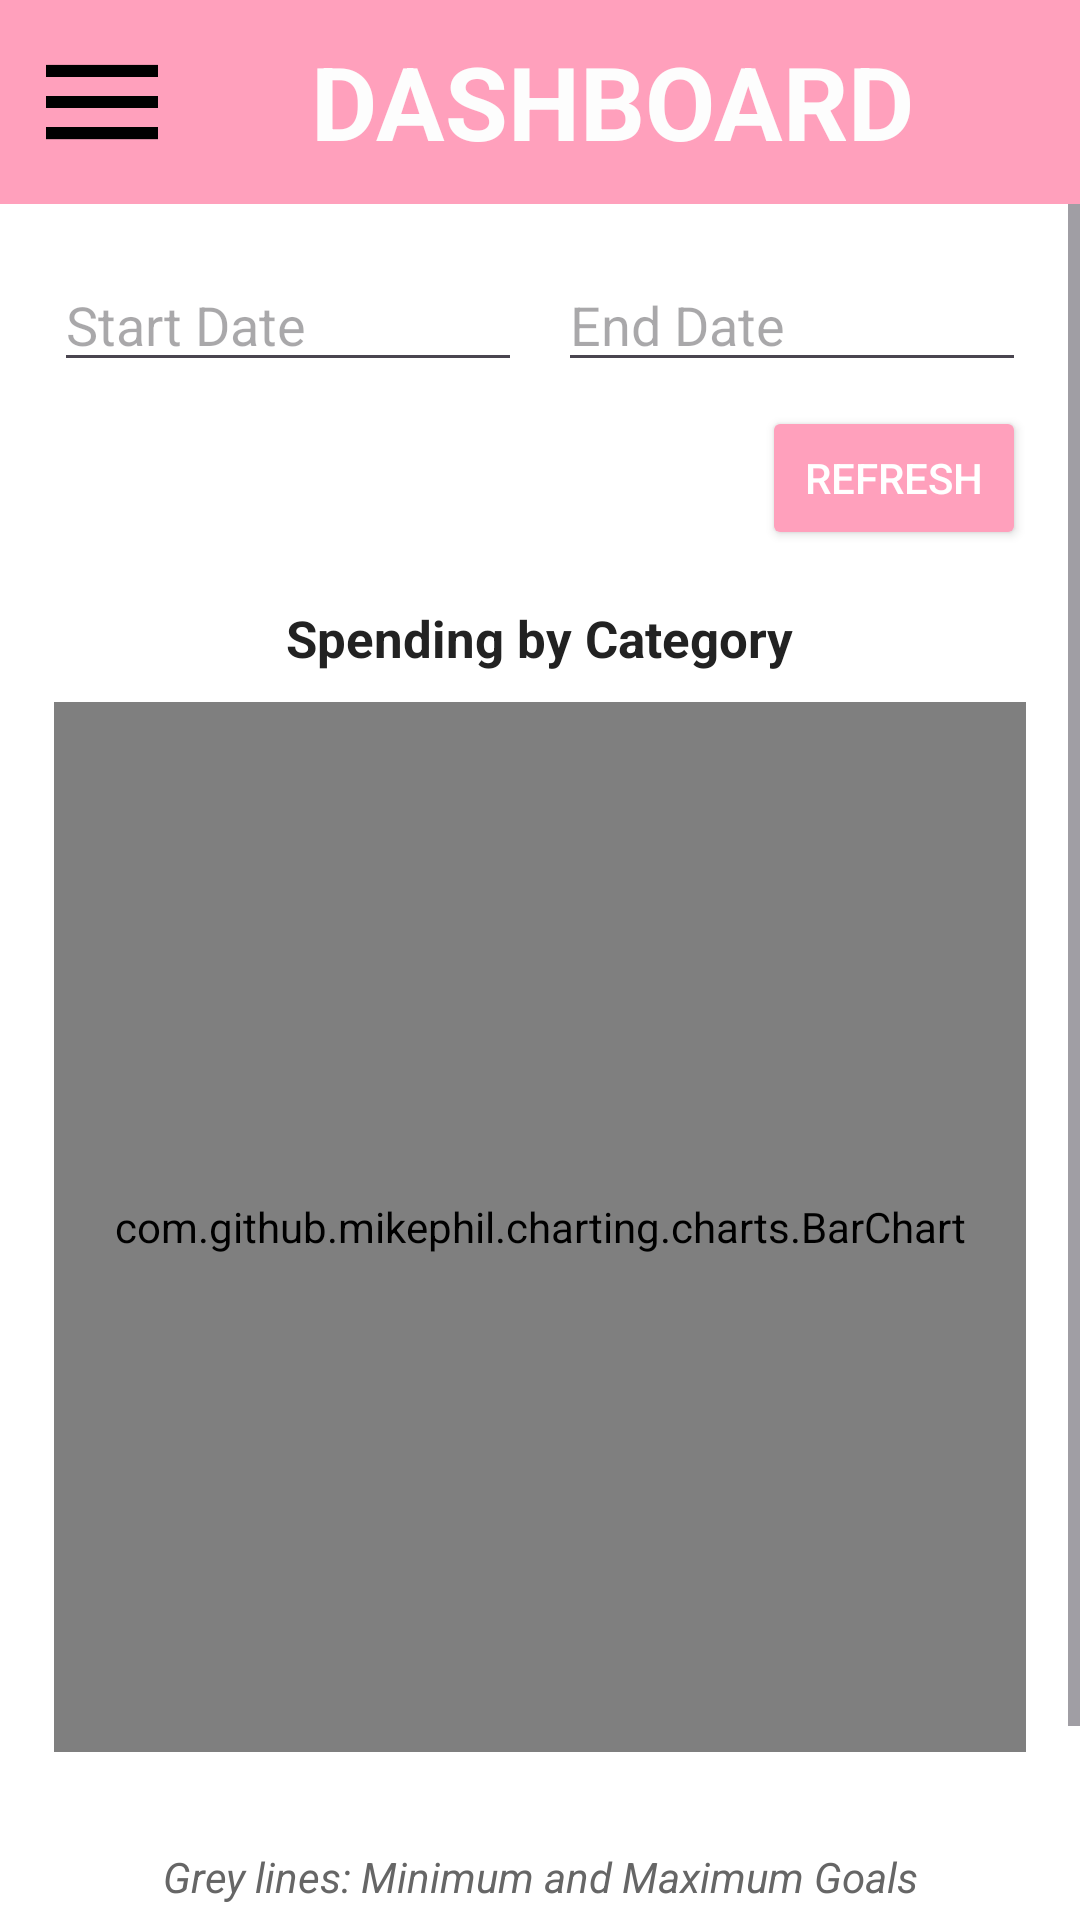

Write the Android layout XML for this screen, with the resource values it uses.
<!-- AndroidManifest.xml: application theme Theme.MoneyTrees1 -->
<!-- res/layout/activity_dashboard.xml -->
<?xml version="1.0" encoding="utf-8"?>
<LinearLayout xmlns:android="http://schemas.android.com/apk/res/android"
    android:id="@+id/dashboard_root"
    android:layout_width="match_parent"
    android:layout_height="match_parent"
    android:orientation="vertical"
    android:background="@android:color/white"
    android:fitsSystemWindows="true">

    
    <LinearLayout
        android:id="@+id/navigation_menu"
        android:layout_width="match_parent"
        android:layout_height="wrap_content"
        android:background="#FFA0BC"
        android:gravity="center"
        android:orientation="horizontal"
        android:padding="10dp">

        <ImageView
            android:id="@+id/nav_menu"
            android:layout_width="48dp"
            android:layout_height="48dp"
            android:clickable="true"
            android:contentDescription="Menu"
            android:src="@drawable/menu" />

        <TextView
            android:id="@+id/textView3"
            android:layout_width="0dp"
            android:layout_height="46dp"
            android:layout_weight="1"
            android:text="DASHBOARD"
            android:textAlignment="center"
            android:textColor="#FDFDFD"
            android:textSize="34sp"
            android:textStyle="bold" />
    </LinearLayout>

    <ScrollView
        android:layout_width="match_parent"
        android:layout_height="0dp"
        android:layout_weight="1"
        android:fillViewport="true">

        <LinearLayout
            android:id="@+id/dashboard_scroll_content"
            android:layout_width="match_parent"
            android:layout_height="wrap_content"
            android:orientation="vertical"
            android:padding="18dp">

            
            <LinearLayout
                android:layout_width="match_parent"
                android:layout_height="wrap_content"
                android:orientation="horizontal"
                android:gravity="center_vertical"
                android:weightSum="2">

                <EditText
                    android:id="@+id/et_start_date"
                    android:layout_width="0dp"
                    android:layout_height="wrap_content"
                    android:layout_weight="1"
                    android:hint="Start Date"
                    android:focusable="false"
                    android:inputType="none"
                    android:background="?android:attr/editTextBackground"/>

                <EditText
                    android:id="@+id/et_end_date"
                    android:layout_width="0dp"
                    android:layout_height="wrap_content"
                    android:layout_weight="1"
                    android:layout_marginStart="12dp"
                    android:hint="End Date"
                    android:focusable="false"
                    android:inputType="none"
                    android:background="?android:attr/editTextBackground"/>
            </LinearLayout>

            <Button
                android:id="@+id/btnRefresh"
                android:layout_width="wrap_content"
                android:layout_height="wrap_content"
                android:text="Refresh"
                android:layout_gravity="end"
                android:layout_marginTop="8dp"
                android:backgroundTint="#FFA0BC"
                android:textColor="#FFFFFF" />

            
            <TextView
                android:id="@+id/chart_x_label"
                android:layout_width="wrap_content"
                android:layout_height="wrap_content"
                android:text="Spending by Category"
                android:textStyle="bold"
                android:textSize="17sp"
                android:layout_gravity="center"
                android:layout_marginTop="18dp"
                android:layout_marginBottom="2dp"
                android:textColor="#222"/>

            <com.github.mikephil.charting.charts.BarChart
                android:id="@+id/barChart"
                android:layout_width="match_parent"
                android:layout_height="350dp"
                android:layout_marginTop="8dp"
                android:layout_marginBottom="8dp" />

            
            <LinearLayout
                android:id="@+id/legendContainer"
                android:layout_width="match_parent"
                android:layout_height="wrap_content"
                android:orientation="vertical"
                android:layout_marginTop="16dp"
                android:paddingLeft="6dp" />

            
            <TextView
                android:id="@+id/minmax_legend"
                android:layout_width="match_parent"
                android:layout_height="wrap_content"
                android:text="Grey lines: Minimum and Maximum Goals"
                android:textStyle="italic"
                android:textSize="14sp"
                android:gravity="center"
                android:layout_marginTop="8dp"
                android:textColor="#666"/>

            <Button
                android:id="@+id/btnDownloadPdf"
                android:layout_width="wrap_content"
                android:layout_height="wrap_content"
                android:text="Download as PDF"
                android:layout_gravity="end"
                android:layout_marginTop="12dp"
                android:backgroundTint="#FFA0BC"
                android:textColor="#FFFFFF"/>

        </LinearLayout>
    </ScrollView>
</LinearLayout>
<!-- resources referenced by this layout -->
<resources>
  <!-- drawable menu: png bitmap (drawable, 3717 bytes) -->
  <style name="Theme.MoneyTrees1" parent="Base.Theme.MoneyTrees1" />
  <style name="Base.Theme.MoneyTrees1" parent="Theme.Material3.DayNight.NoActionBar">
          
          
      </style>
</resources>
